8-way image classification set "yolo_classification_data" from GitHub (MarinaNasser/Nebras_RandD); label vocabulary: ascending colon, cecum, descending colon, hepatic flexure, rectum, sigmoid colon, splenic flexure, transverse colon.

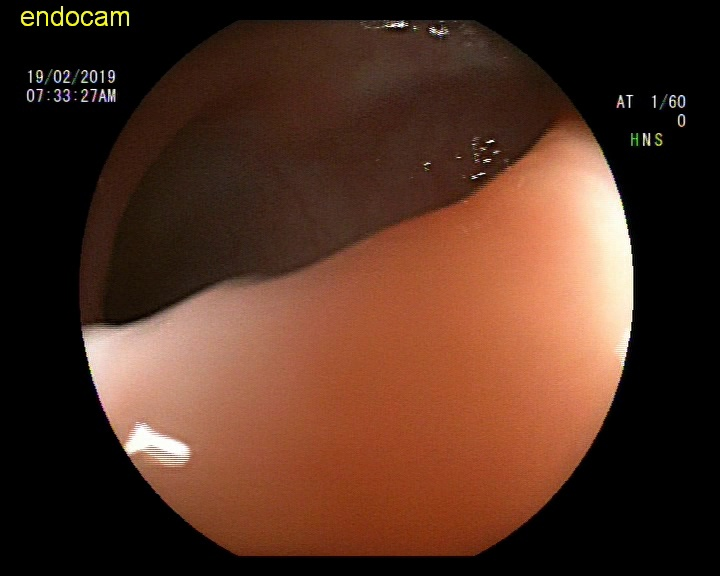
Label: sigmoid colon

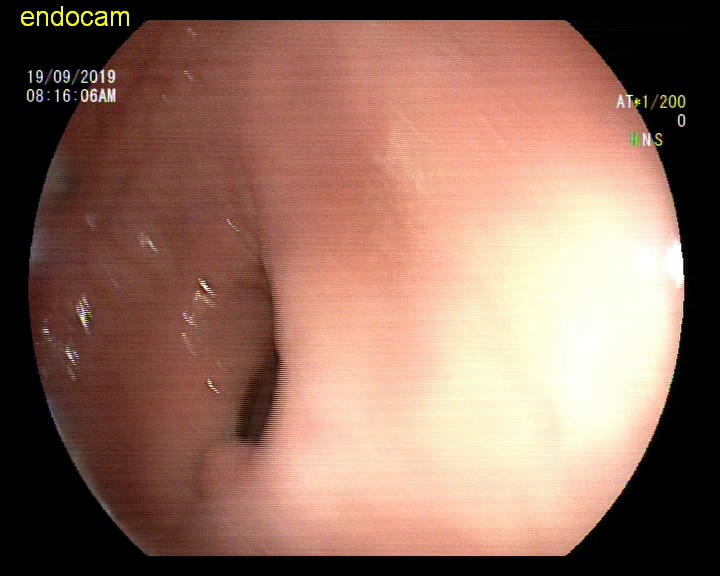
Label: rectum

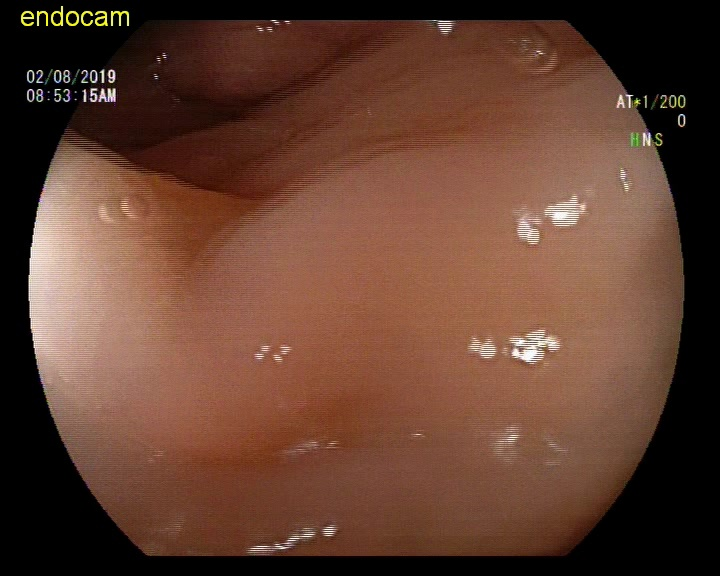
Label: splenic flexure

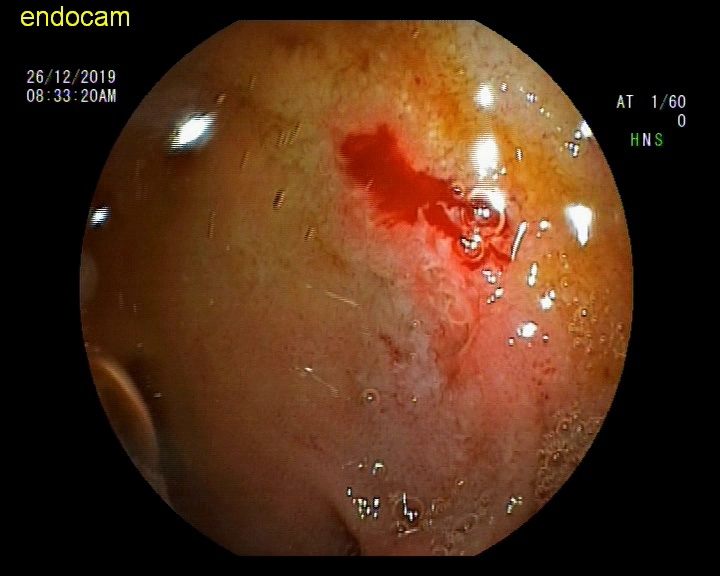
Label: hepatic flexure

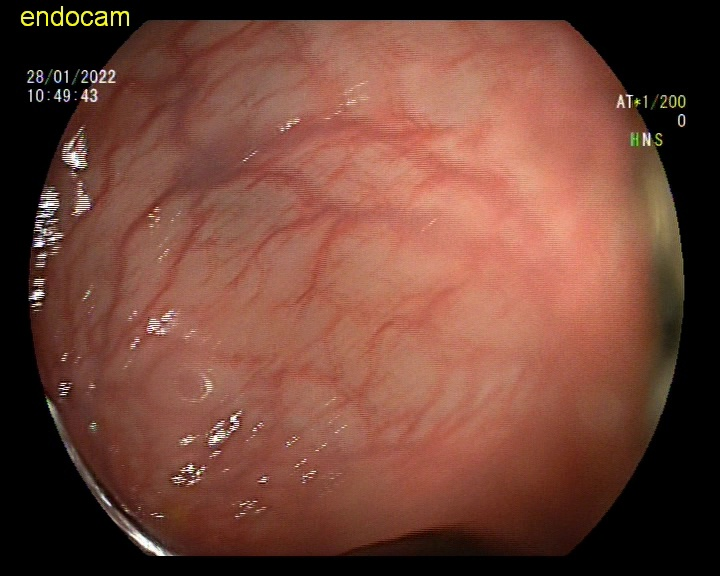
Label: ascending colon

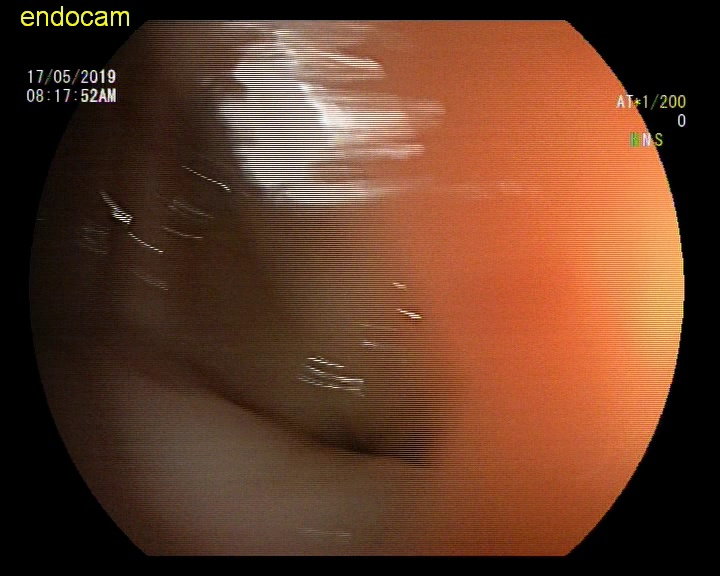
Label: descending colon
